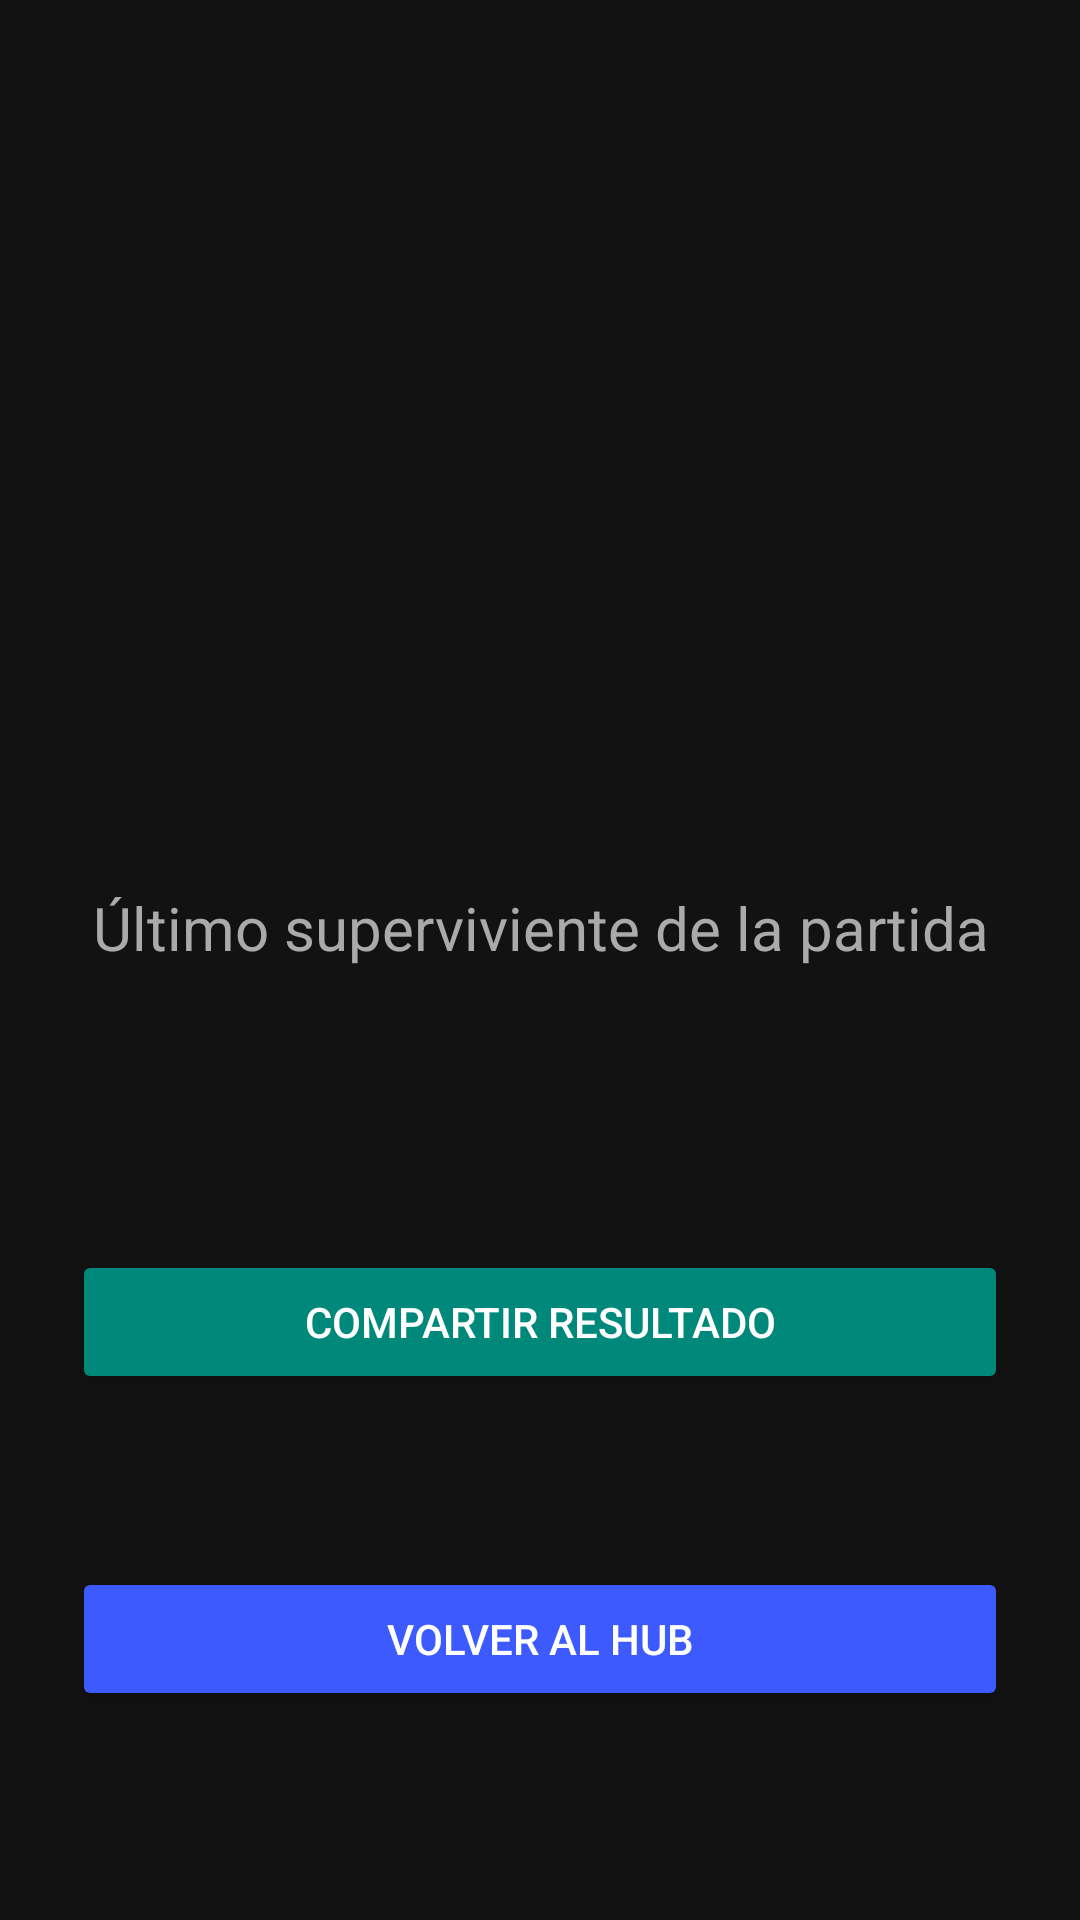

Android layout source for this screen:
<!-- AndroidManifest.xml: application theme Theme.PartyHub -->
<!-- res/layout/fragment_as_result.xml -->
<?xml version="1.0" encoding="utf-8"?>
<layout xmlns:android="http://schemas.android.com/apk/res/android"
    xmlns:app="http://schemas.android.com/apk/res-auto"
    xmlns:tools="http://schemas.android.com/tools">

    <androidx.constraintlayout.widget.ConstraintLayout
        android:layout_width="match_parent"
        android:layout_height="match_parent"
        android:background="@color/black"
        android:padding="@dimen/margin_large">

        <TextView
            android:id="@+id/tvWinner"
            android:layout_width="wrap_content"
            android:layout_height="wrap_content"
            android:textColor="@color/white"
            android:textSize="@dimen/text_result"
            android:textStyle="bold"
            android:gravity="center"
            app:layout_constraintBottom_toTopOf="@+id/tvSubtitle"
            app:layout_constraintEnd_toEndOf="parent"
            app:layout_constraintStart_toStartOf="parent"
            app:layout_constraintTop_toTopOf="parent"
            app:layout_constraintVertical_chainStyle="packed"
            tools:text="¡Jugador 3 gana!" />

        <TextView
            android:id="@+id/tvSubtitle"
            android:layout_width="wrap_content"
            android:layout_height="wrap_content"
            android:layout_marginTop="@dimen/margin_normal"
            android:text="@string/as_result_subtitle"
            android:textColor="@color/text_secondary"
            android:textSize="@dimen/text_body_large"
            android:gravity="center"
            app:layout_constraintBottom_toTopOf="@+id/btnBackToHub"
            app:layout_constraintEnd_toEndOf="parent"
            app:layout_constraintStart_toStartOf="parent"
            app:layout_constraintTop_toBottomOf="@id/tvWinner" />

        <Button
            android:id="@+id/btnShare"
            android:layout_width="match_parent"
            android:layout_height="wrap_content"
            android:layout_marginTop="@dimen/margin_xxlarge"
            android:backgroundTint="@color/btn_share"
            android:text="@string/as_btn_share"
            android:textColor="@color/white"
            app:layout_constraintEnd_toEndOf="parent"
            app:layout_constraintStart_toStartOf="parent"
            app:layout_constraintTop_toBottomOf="@id/tvSubtitle"
            app:layout_constraintBottom_toTopOf="@+id/btnBackToHub" />

        <Button
            android:id="@+id/btnBackToHub"
            android:layout_width="match_parent"
            android:layout_height="wrap_content"
            android:layout_marginTop="@dimen/margin_medium"
            android:backgroundTint="@color/btn_primary"
            android:text="@string/as_btn_back_hub"
            android:textColor="@color/white"
            app:layout_constraintBottom_toBottomOf="parent"
            app:layout_constraintEnd_toEndOf="parent"
            app:layout_constraintStart_toStartOf="parent"
            app:layout_constraintTop_toBottomOf="@id/btnShare" />

    </androidx.constraintlayout.widget.ConstraintLayout>
</layout>
<!-- resources referenced by this layout -->
<resources>
  <color name="black">#FF121212</color>
  <color name="btn_primary">#FF3D5AFE</color>
  <color name="btn_share">#FF00897B</color>
  <color name="text_secondary">#FFAAAAAA</color>
  <color name="white">#FFFFFFFF</color>
  <dimen name="margin_large">24dp</dimen>
  <dimen name="margin_medium">12dp</dimen>
  <dimen name="margin_normal">16dp</dimen>
  <dimen name="margin_xxlarge">48dp</dimen>
  <dimen name="text_body_large">20sp</dimen>
  <dimen name="text_result">42sp</dimen>
  <string name="as_btn_back_hub">Volver al Hub</string>
  <string name="as_btn_share">Compartir resultado</string>
  <string name="as_result_subtitle">Último superviviente de la partida</string>
  <style name="Theme.PartyHub" parent="Theme.MaterialComponents.DayNight.NoActionBar">
          <item name="colorPrimary">@color/purple_500</item>
          <item name="colorPrimaryVariant">@color/purple_700</item>
          <item name="colorOnPrimary">@color/white</item>
          <item name="colorSecondary">@color/teal_200</item>
          <item name="colorSecondaryVariant">@color/teal_700</item>
          <item name="colorOnSecondary">@color/black</item>
      </style>
  <color name="purple_500">#FF8C30F5</color>
  <color name="purple_700">#FF3700B3</color>
  <color name="teal_200">#FF03DAC5</color>
  <color name="teal_700">#FF018786</color>
</resources>
